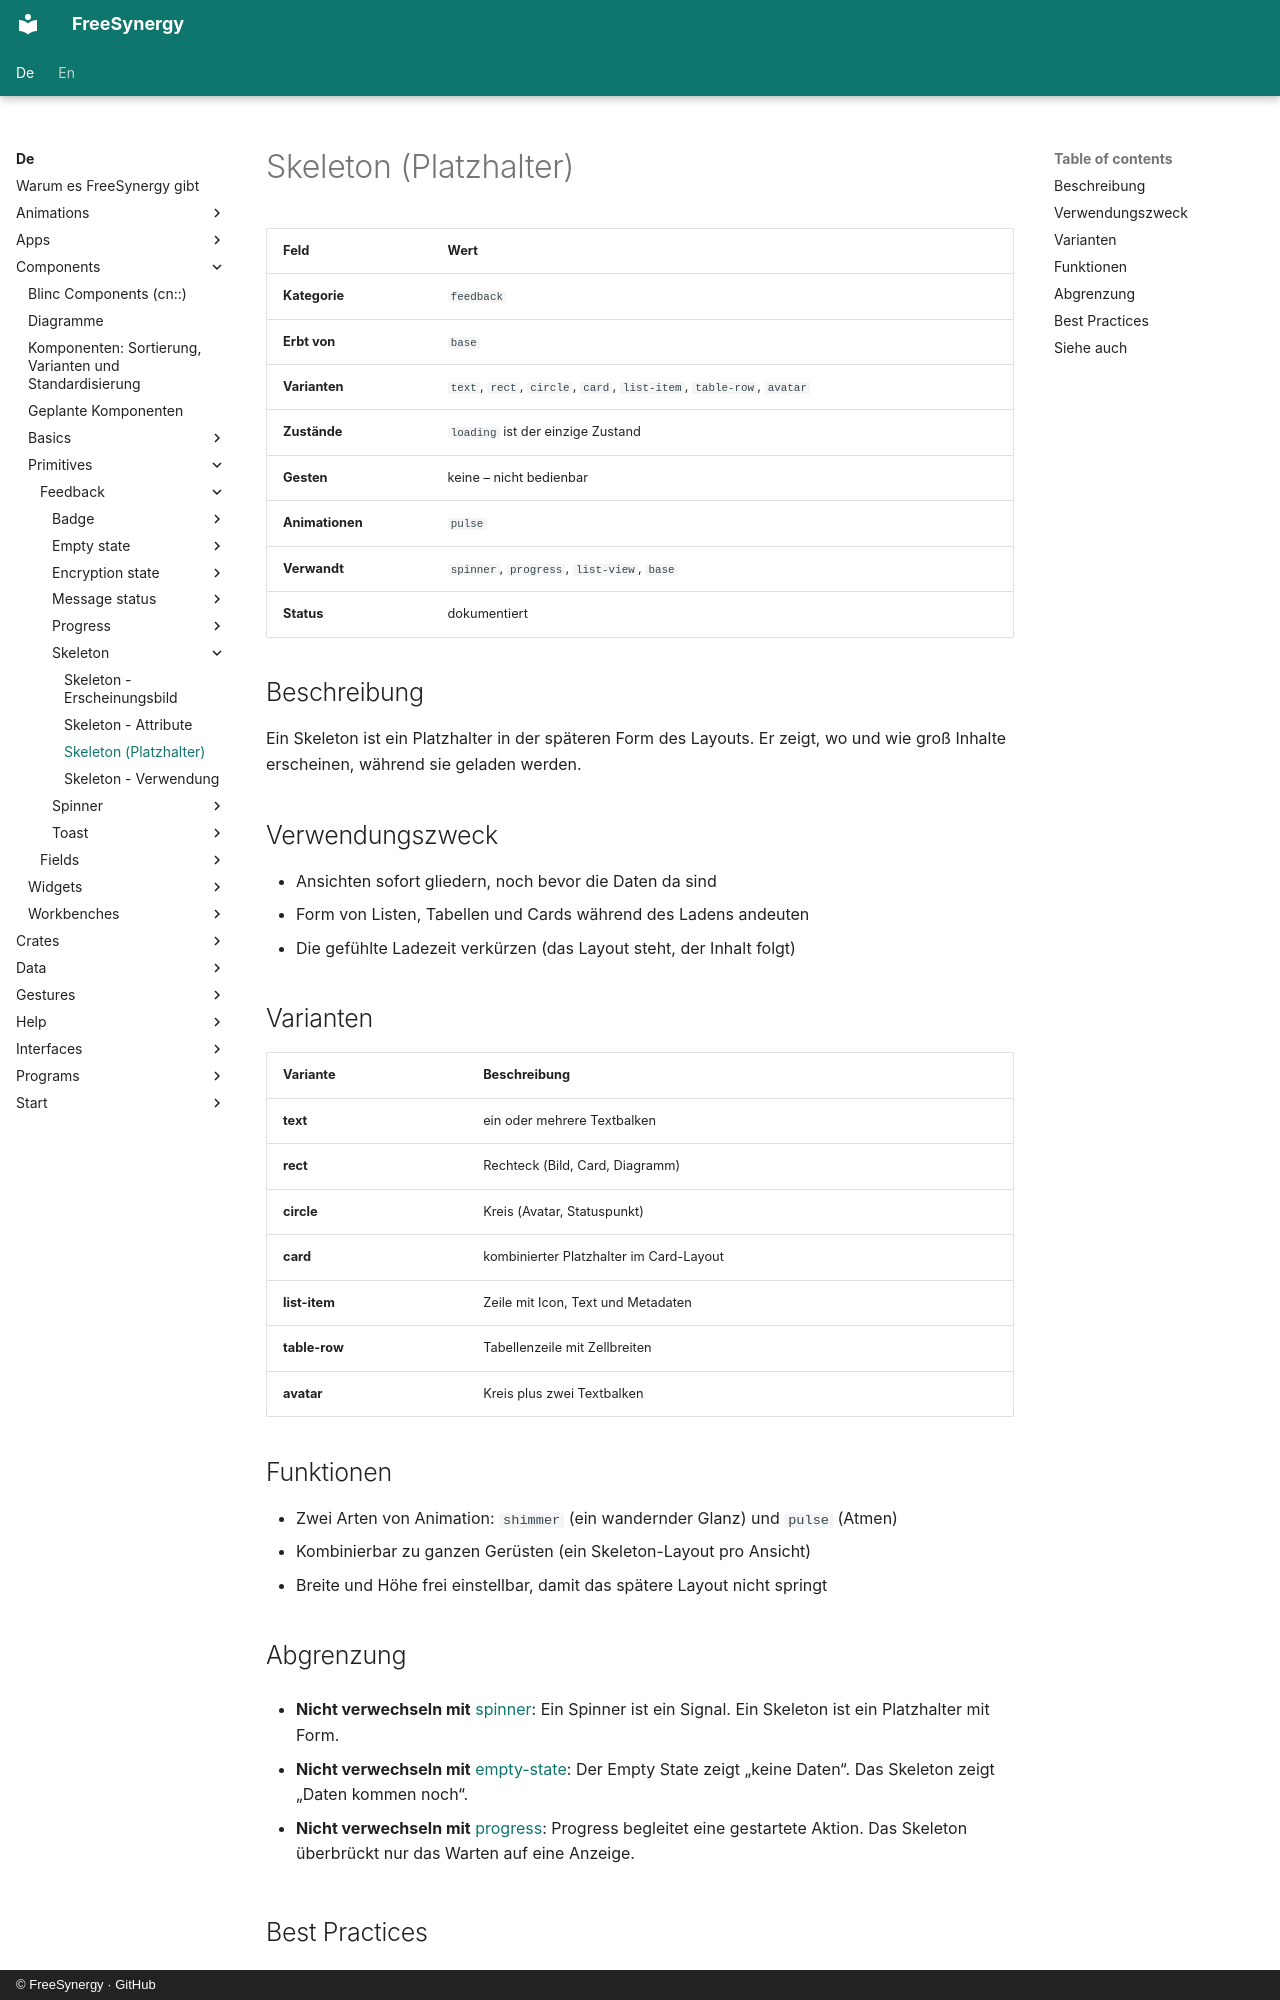

repository: FreeSynergy/fs-documentation · page: de/components/primitives/feedback/skeleton/description/index.html · generator: mkdocs · copyright: © FreeSynergy · GitHub

# Skeleton (Platzhalter)

| Feld | Wert |
|------|------|
| **Kategorie** | `feedback` |
| **Erbt von** | `base` |
| **Varianten** | `text`, `rect`, `circle`, `card`, `list-item`, `table-row`, `avatar` |
| **Zustände** | `loading` ist der einzige Zustand |
| **Gesten** | keine – nicht bedienbar |
| **Animationen** | `pulse` |
| **Verwandt** | `spinner`, `progress`, `list-view`, `base` |
| **Status** | dokumentiert |

## Beschreibung

Ein Skeleton ist ein Platzhalter in der späteren Form des Layouts. Er zeigt, wo und
wie groß Inhalte erscheinen, während sie geladen werden.

## Verwendungszweck

- Ansichten sofort gliedern, noch bevor die Daten da sind
- Form von Listen, Tabellen und Cards während des Ladens andeuten
- Die gefühlte Ladezeit verkürzen (das Layout steht, der Inhalt folgt)

## Varianten

| Variante | Beschreibung |
|----------|--------------|
| **text** | ein oder mehrere Textbalken |
| **rect** | Rechteck (Bild, Card, Diagramm) |
| **circle** | Kreis (Avatar, Statuspunkt) |
| **card** | kombinierter Platzhalter im Card-Layout |
| **list-item** | Zeile mit Icon, Text und Metadaten |
| **table-row** | Tabellenzeile mit Zellbreiten |
| **avatar** | Kreis plus zwei Textbalken |

## Funktionen

- Zwei Arten von Animation: `shimmer` (ein wandernder Glanz) und `pulse` (Atmen)
- Kombinierbar zu ganzen Gerüsten (ein Skeleton-Layout pro Ansicht)
- Breite und Höhe frei einstellbar, damit das spätere Layout nicht springt

## Abgrenzung

- **Nicht verwechseln mit** [spinner](../spinner/): Ein Spinner ist ein Signal.
  Ein Skeleton ist ein Platzhalter mit Form.

- **Nicht verwechseln mit** [empty-state](../empty-state/): Der Empty State zeigt „keine Daten“.
  Das Skeleton zeigt „Daten kommen noch“.

- **Nicht verwechseln mit** [progress](../progress/): Progress begleitet eine gestartete
  Aktion. Das Skeleton überbrückt nur das Warten auf eine Anzeige.
